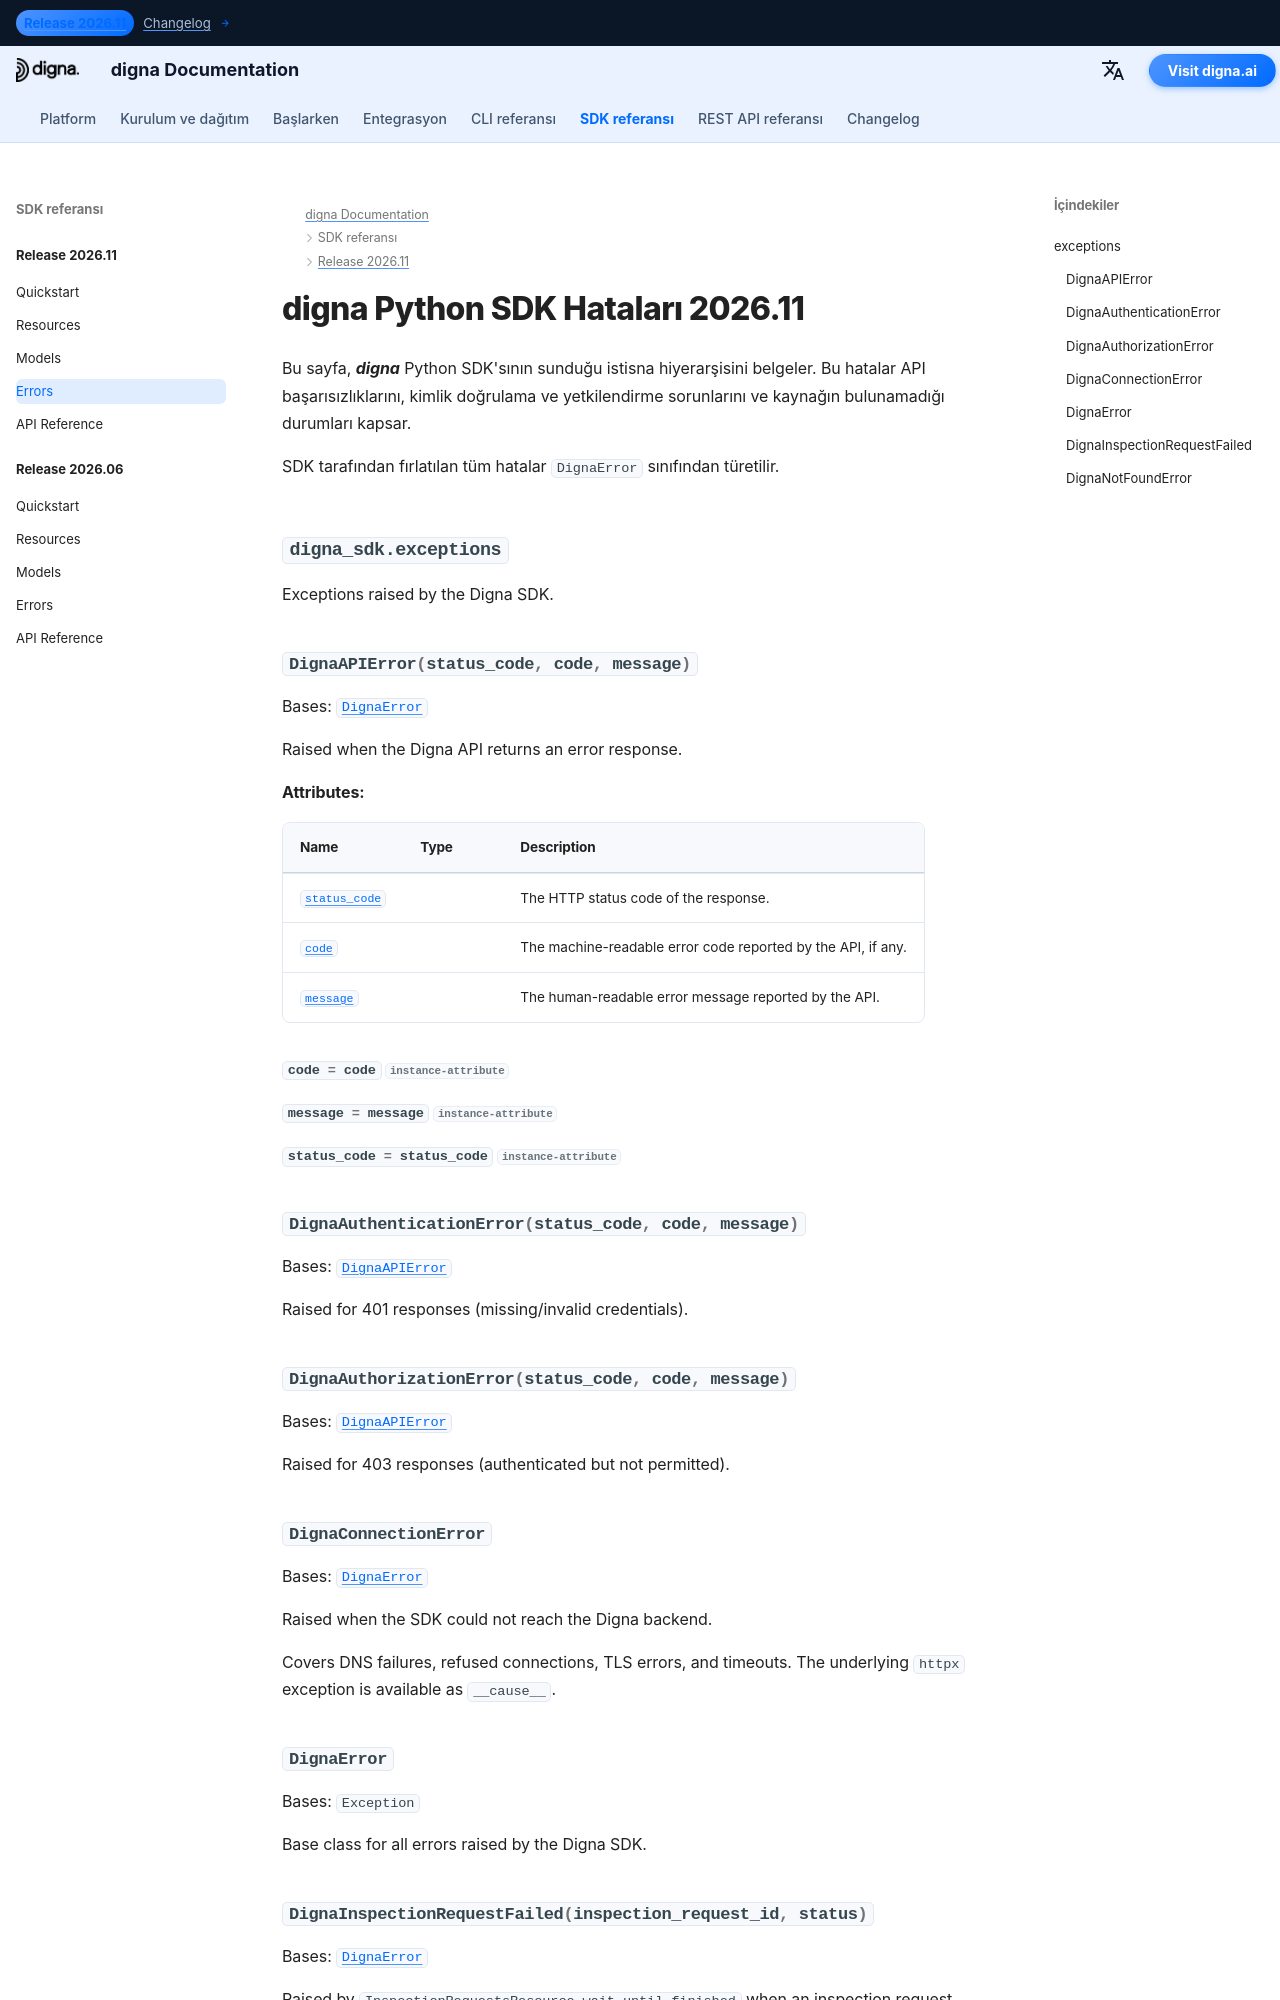

repository: dignaai/digna-docs · page: tr/sdk/Release 2026.11/errors/index.html · generator: mkdocs

---
title: digna Python SDK Hataları 2026.11 | digna Belgeleri
description: digna Python SDK 2026.11 sürümü için hata hiyerarşisi
image: /assets/logo_square.png
---

# digna Python SDK Hataları 2026.11
